3-way image classification set "BirdImages" from GitHub (rizdiaprilian/MLZoomcamp_2022); label vocabulary: northern mockingbird, red headed woodpecker, wood duck.

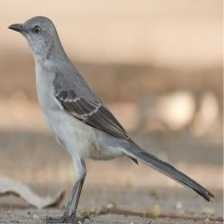
Label: northern mockingbird

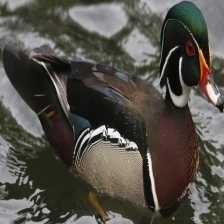
Label: wood duck

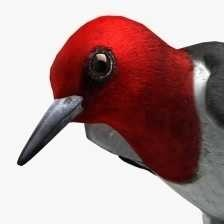
Label: red headed woodpecker

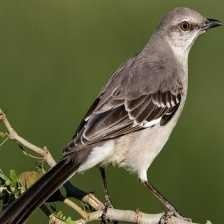
Label: northern mockingbird

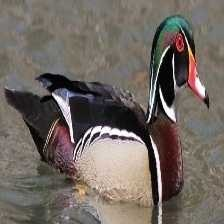
Label: wood duck

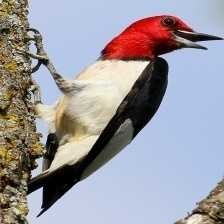
Label: red headed woodpecker
